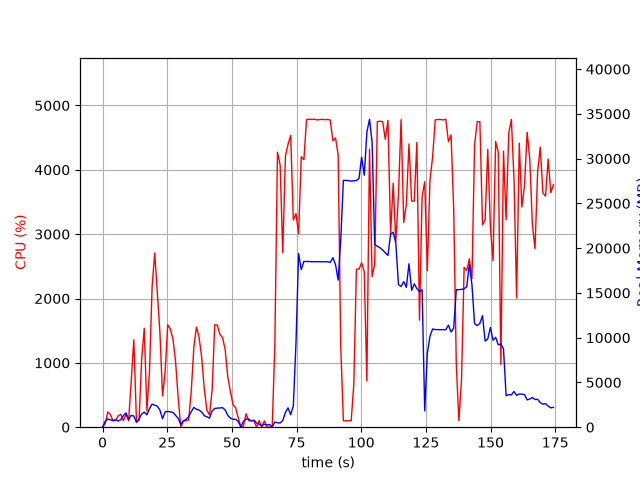

The file beside this chart, header and first rows:
elapsed_time, nproc, cpu, mem_real, mem_virtual
3.552436828613281e-05, 1, 0.0, 7.961, 3185
1.006, 4, 54.7, 629.7, 2696
2.014, 4, 236.3, 923.6, 2814
3.022, 3, 199.4, 819.4, 2401
4.03, 4, 101.2, 739.7, 2760
5.038, 5, 104.4, 841.4, 3113
6.044, 3, 174.7, 690.1, 2396
7.052, 3, 199.4, 836.6, 2554
8.06, 5, 101.2, 1294, 3896
9.068, 6, 202.2, 1599, 4878
10.08, 4, 102.2, 862, 3029
11.08, 4, 716.9, 1325, 3648
12.09, 4, 1359, 1247, 3496
13.1, 2, 100.2, 524.2, 1975
14.11, 3, 100.3, 925.8, 3152
15.12, 3, 1059, 1462, 3475
16.13, 4, 1538, 1684, 4407
17.14, 3, 253.9, 1383, 3823
18.15, 3, 856.5, 2066, 4161
19.15, 3, 2182, 2578, 4773
20.16, 3, 2707, 2469, 4765
21.17, 3, 2097, 2346, 4837
22.18, 3, 1470, 1912, 5027
23.19, 2, 484.1, 944.6, 3363
24.2, 2, 859.9, 1711, 3595
25.21, 2, 1592, 1760, 3595
26.22, 2, 1526, 1714, 3595
27.23, 2, 1368, 1659, 3609
28.24, 2, 1016, 1316, 3623
29.24, 2, 450.4, 987.4, 3622
30.25, 2, 0.0, 332, 2037
31.26, 2, 99.2, 694.3, 2346
32.27, 2, 100.3, 874.8, 2594
33.28, 2, 113.0, 1150, 2798
34.28, 2, 553.2, 1724, 3517
35.29, 2, 1244, 2206, 4095
36.3, 2, 1556, 2008, 3709
37.31, 2, 1400, 1913, 3767
38.32, 2, 1086, 1701, 3865
39.33, 2, 595.2, 1283, 3995
40.34, 2, 263.2, 1168, 4031
41.35, 2, 192.0, 1007, 4051
42.36, 2, 574.6, 1826, 4108
43.37, 2, 1592, 2092, 4270
44.38, 2, 1587, 2131, 4298
45.39, 2, 1440, 2149, 4370
46.4, 2, 1394, 2183, 4394
47.41, 2, 1204, 1918, 4394
48.42, 2, 780.8, 1320, 4446
49.43, 2, 554.0, 1027, 4498
50.44, 2, 351.0, 878.4, 4498
51.45, 2, 300.1, 882.8, 4498
52.46, 2, 145.6, 629.9, 4526
53.47, 2, 5.0, 40.39, 152.6
54.47, 4, 16.8, 653.1, 2435
55.48, 4, 208.7, 908.1, 2783
56.49, 4, 100.1, 917.8, 2735
57.5, 3, 98.9, 705.8, 2160
58.52, 3, 99.9, 791.2, 2272
59.53, 6, 2.0, 471.9, 2623
... 113 more rows
